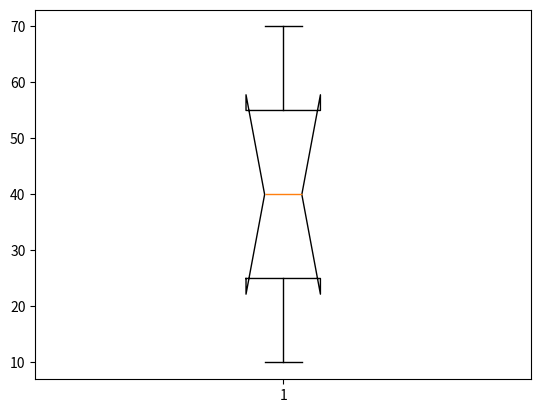
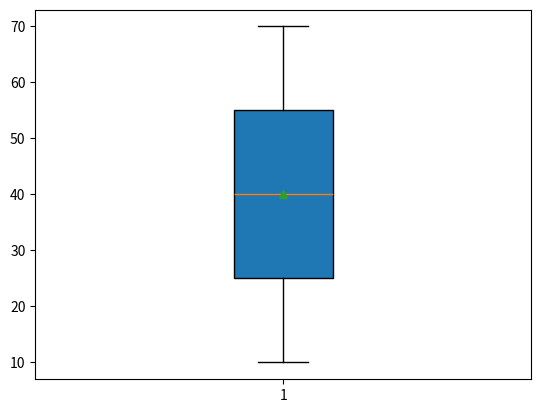
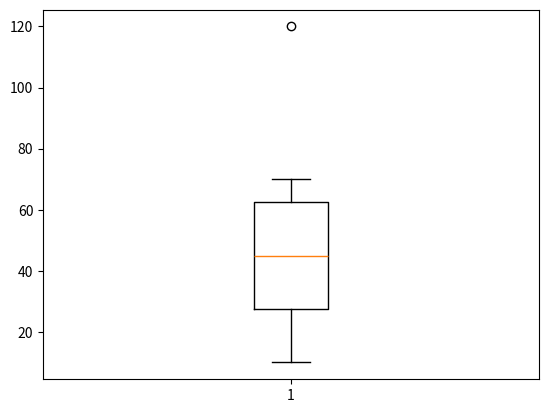

Python code for these plots, in order:
import matplotlib.pyplot as plt
x=[10,20,30,40,50,60,70]
plt.boxplot(x,notch=True)
plt.show()
plt.boxplot(x,vert=True,widths=0.2,label=['python'],patch_artist=True,showmeans=True)
plt.show()
x1=[10,20,30,40,50,60,70,120]
plt.boxplot(x1)
plt.show()
